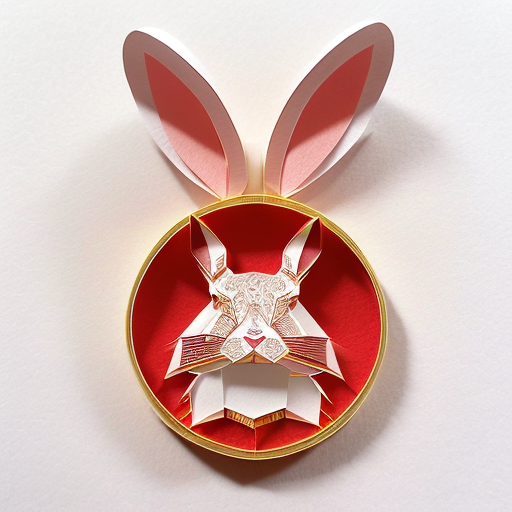
Generation parameters embedded in this image by AUTOMATIC1111 Stable Diffusion web UI or a fork of it (Forge, ...) (PNG 'parameters' text chunk):
(((masterpiece))), best quality,
((Chinese paper-cut art of a cute rabbit)), ((Chinese paper-cut)), ((complicated paper-cut with many paper layers)), ((every paper layer with shadows)), (round red background paper), single color on each paper layer, front light, (detailed accurate rabbit face), chinese  gold coin as small pendant on background, three-dimensional
Negative prompt: ((blurry)), watermark, signature, text, weird face, human hands
Steps: 32, Sampler: Euler a, CFG scale: 9.5, Seed: 279135600, Size: 512x512, Model hash: 3d12f43543, Model: realisticVisionV12_v12